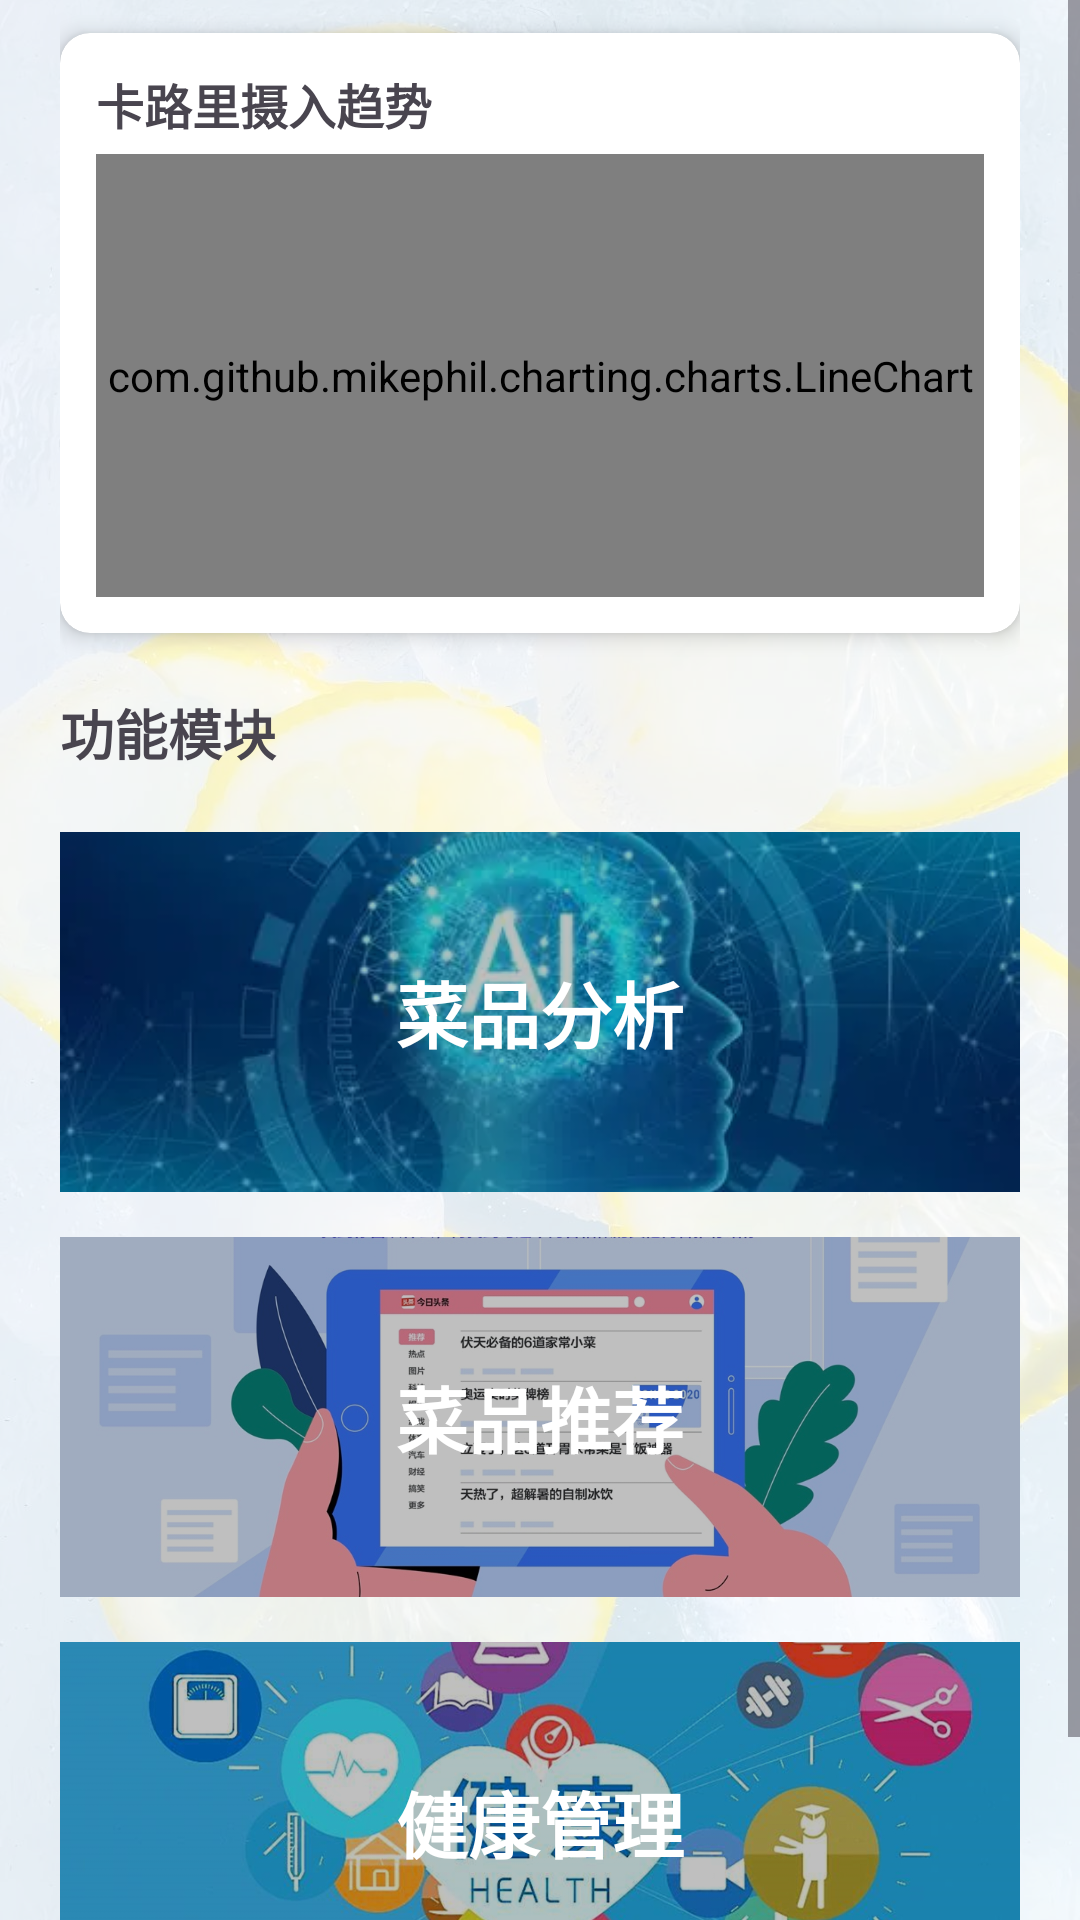

Produce the Android XML layout that renders to this screen, including the resource entries it uses.
<!-- AndroidManifest.xml: application theme Base.Theme.Food_project -->
<!-- res/layout/activity_main.xml -->
<?xml version="1.0" encoding="utf-8"?>
<FrameLayout
    xmlns:android="http://schemas.android.com/apk/res/android"
    xmlns:app="http://schemas.android.com/apk/res-auto"
    android:layout_width="match_parent"
    android:layout_height="match_parent">

    
    <ImageView
        android:layout_width="match_parent"
        android:layout_height="match_parent"
        android:src="@drawable/beijing"
        android:scaleType="centerCrop"/>

    
    <View
        android:layout_width="match_parent"
        android:layout_height="match_parent"
        android:background="#C0FFFFFF"/>

    
    <ScrollView
        android:layout_width="match_parent"
        android:layout_height="match_parent"
        android:fillViewport="true">

        <androidx.constraintlayout.widget.ConstraintLayout
            android:layout_width="match_parent"
            android:layout_height="wrap_content"
            android:layout_gravity="center_vertical"
            android:paddingStart="20dp"
            android:paddingEnd="20dp"
            android:paddingTop="40dp"
            android:paddingBottom="40dp">

            
            <TextView
                android:id="@+id/tv_user_info"
                android:layout_width="match_parent"
                android:layout_height="wrap_content"
                android:text="用户ID: 加载中..."
                android:textSize="16sp"
                android:textColor="#666"
                app:layout_constraintTop_toTopOf="parent"
                android:layout_marginTop="0dp"/>

            
            <androidx.cardview.widget.CardView
                android:id="@+id/card_chart"
                android:layout_width="match_parent"
                android:layout_height="200dp"
                app:cardCornerRadius="10dp"
                app:cardElevation="4dp"
                app:layout_constraintTop_toBottomOf="@id/tv_user_info"
                android:layout_marginTop="15dp">

                <LinearLayout
                    android:layout_width="match_parent"
                    android:layout_height="match_parent"
                    android:orientation="vertical"
                    android:padding="12dp">

                    <TextView
                        android:layout_width="match_parent"
                        android:layout_height="wrap_content"
                        android:text="卡路里摄入趋势"
                        android:textSize="16sp"
                        android:textStyle="bold"/>

                    
                    <com.github.mikephil.charting.charts.LineChart
                        android:id="@+id/chart_calorie"
                        android:layout_width="match_parent"
                        android:layout_height="0dp"
                        android:layout_weight="1"
                        android:layout_marginTop="5dp" />
                </LinearLayout>
            </androidx.cardview.widget.CardView>

            
            <TextView
                android:id="@+id/tv_function_title"
                android:layout_width="match_parent"
                android:layout_height="wrap_content"
                android:text="功能模块"
                android:textSize="18sp"
                android:textStyle="bold"
                app:layout_constraintTop_toBottomOf="@id/card_chart"
                android:layout_marginTop="20dp"/>

            
            <FrameLayout
                android:id="@+id/frame_food_analysis"
                android:layout_width="match_parent"
                android:layout_height="120dp"
                app:layout_constraintTop_toBottomOf="@id/tv_function_title"
                android:layout_marginTop="20dp">

                
                <ImageView
                    android:layout_width="match_parent"
                    android:layout_height="match_parent"
                    android:src="@drawable/fenxi"
                    android:scaleType="centerCrop"
                    android:contentDescription="菜品分析背景"/>

                
                <View
                    android:layout_width="match_parent"
                    android:layout_height="match_parent"
                    android:background="#40000000"/>

                
                <Button
                    android:id="@+id/btn_food_analysis"
                    android:layout_width="wrap_content"
                    android:layout_height="wrap_content"
                    android:text="菜品分析"
                    android:textSize="24sp"
                    android:textStyle="bold"
                    android:background="@android:color/transparent"
                    android:textColor="#FFFFFF"
                    android:layout_gravity="center"/>
            </FrameLayout>

            
            <FrameLayout
                android:id="@+id/frame_food_recommend"
                android:layout_width="match_parent"
                android:layout_height="120dp"
                app:layout_constraintTop_toBottomOf="@id/frame_food_analysis"
                android:layout_marginTop="15dp">

                <ImageView
                    android:layout_width="match_parent"
                    android:layout_height="match_parent"
                    android:src="@drawable/tuijian"
                    android:scaleType="centerCrop"
                    android:contentDescription="菜品推荐背景"/>

                <View
                    android:layout_width="match_parent"
                    android:layout_height="match_parent"
                    android:background="#40000000"/>

                <Button
                    android:id="@+id/btn_food_recommend"
                    android:layout_width="wrap_content"
                    android:layout_height="wrap_content"
                    android:text="菜品推荐"
                    android:textSize="24sp"
                    android:textStyle="bold"
                    android:background="@android:color/transparent"
                    android:textColor="#FFFFFF"
                    android:layout_gravity="center"/>
            </FrameLayout>

            
            <FrameLayout
                android:id="@+id/frame_health_management"
                android:layout_width="match_parent"
                android:layout_height="120dp"
                app:layout_constraintTop_toBottomOf="@id/frame_food_recommend"
                android:layout_marginTop="15dp">

                <ImageView
                    android:layout_width="match_parent"
                    android:layout_height="match_parent"
                    android:src="@drawable/guanli"
                    android:scaleType="centerCrop"
                    android:contentDescription="健康管理背景"/>

                <View
                    android:layout_width="match_parent"
                    android:layout_height="match_parent"
                    android:background="#40000000"/>

                <Button
                    android:id="@+id/btn_health_management"
                    android:layout_width="wrap_content"
                    android:layout_height="wrap_content"
                    android:text="健康管理"
                    android:textSize="24sp"
                    android:textStyle="bold"
                    android:background="@android:color/transparent"
                    android:textColor="#FFFFFF"
                    android:layout_gravity="center"/>
            </FrameLayout>

        </androidx.constraintlayout.widget.ConstraintLayout>
    </ScrollView>
</FrameLayout>
<!-- resources referenced by this layout -->
<resources>
  <!-- drawable beijing: jpg bitmap (drawable, 167242 bytes) -->
  <!-- drawable fenxi: jpg bitmap (drawable, 14696 bytes) -->
  <!-- drawable guanli: jpg bitmap (drawable, 497680 bytes) -->
  <!-- drawable tuijian: jpg bitmap (drawable, 144202 bytes) -->
  <style name="Base.Theme.Food_project" parent="Theme.Material3.DayNight.NoActionBar">
          
          
      </style>
</resources>
